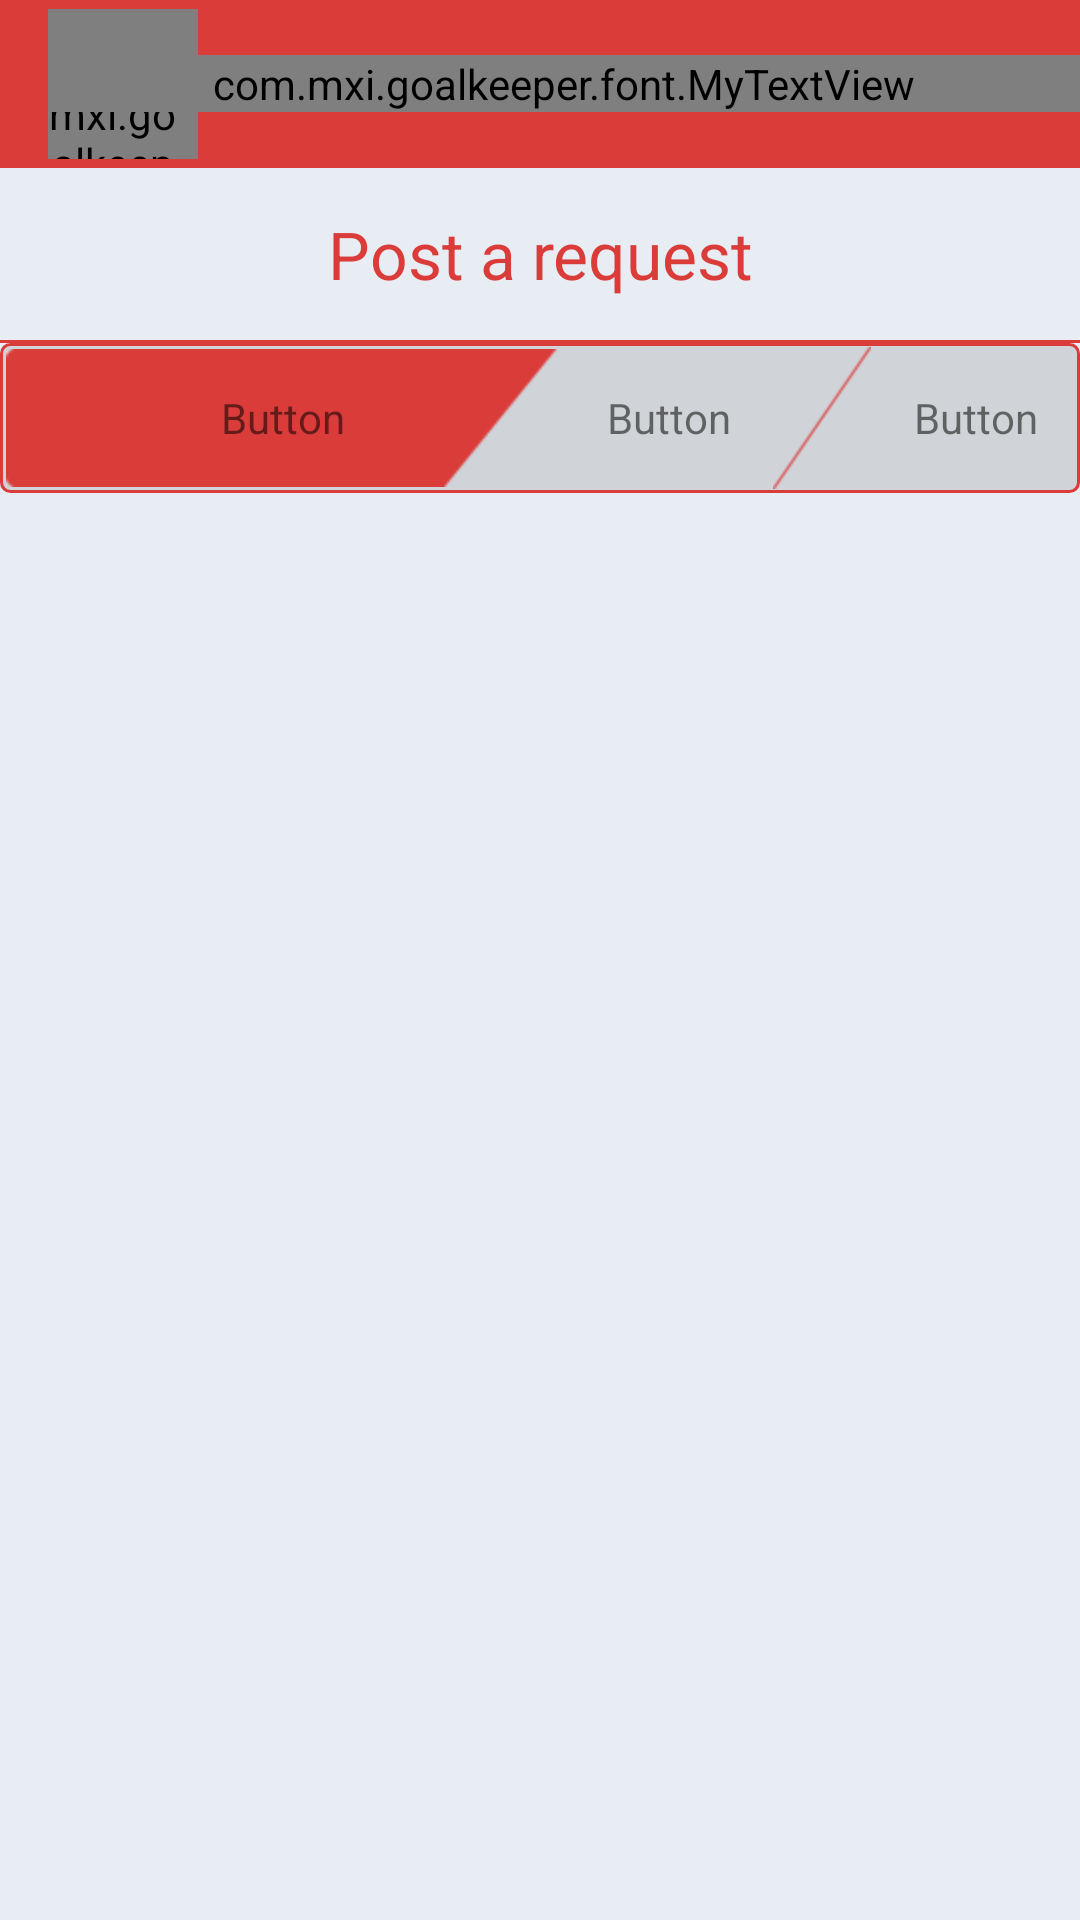

Reconstruct the res/layout file that produces this screen, plus the resources it refers to.
<!-- AndroidManifest.xml: application theme AppTheme -->
<!-- res/layout/create_new_request.xml -->
<?xml version="1.0" encoding="utf-8"?>
<LinearLayout xmlns:android="http://schemas.android.com/apk/res/android"
    android:layout_width="match_parent"
    android:layout_height="match_parent"
    android:background="@color/color_background"
    android:orientation="vertical">

    <include layout="@layout/toolbar" />

    <LinearLayout
        android:layout_width="match_parent"
        android:layout_height="wrap_content"
        android:layout_gravity="center"
        android:layout_margin="14dp"
        android:orientation="horizontal">

        <TextView
            android:id="@+id/textView4"
            android:layout_width="match_parent"
            android:layout_height="wrap_content"
            android:layout_gravity="center"
            android:gravity="center"
            android:text="@string/post_request"
            android:textAppearance="?android:attr/textAppearanceLarge"
            android:textColor="@color/colorAccent" />
    </LinearLayout>


    <View
        android:layout_width="match_parent"
        android:layout_height="1dp"
        android:background="@color/colorAccent" />

    <LinearLayout
        android:layout_width="match_parent"
        android:layout_height="wrap_content"
        android:background="@drawable/toggle_border_white"
        android:orientation="vertical">

        <LinearLayout
            android:layout_width="match_parent"
            android:layout_height="50dp"
            android:orientation="horizontal">

            <TextView
                android:id="@+id/button"
                android:layout_width="wrap_content"
                android:layout_height="match_parent"
                android:layout_margin="2dp"
                android:layout_weight="1"
                android:background="@mipmap/left_red"
                android:gravity="center"
                android:text="Button" />

            <ImageView
                android:layout_width="wrap_content"
                android:layout_height="match_parent"
                android:src="@mipmap/slice_border"
                android:visibility="gone" />

            <TextView
                android:id="@+id/button2"
                android:layout_width="wrap_content"
                android:layout_height="match_parent"
                android:layout_weight="1"
                android:background="#0000"
                android:gravity="center"
                android:text="Button" />

            <ImageView
                android:layout_width="wrap_content"
                android:layout_height="match_parent"
                android:src="@mipmap/slice_border" />

            <TextView
                android:id="@+id/button3"
                android:layout_width="wrap_content"
                android:layout_height="match_parent"
                android:layout_weight="1"
                android:background="#0000"
                android:gravity="center"
                android:text="Button" />
        </LinearLayout>
    </LinearLayout>

</LinearLayout>
<!-- res/layout/toolbar.xml (included above) -->
<?xml version="1.0" encoding="utf-8"?>
<android.support.v7.widget.Toolbar xmlns:android="http://schemas.android.com/apk/res/android"
    xmlns:local="http://schemas.android.com/apk/res-auto"
    android:id="@+id/toolbar"
    android:layout_width="match_parent"
    android:layout_height="wrap_content"
    android:background="?attr/colorPrimary"
    android:minHeight="?attr/actionBarSize"
    local:popupTheme="@style/ThemeOverlay.AppCompat.Light"
    local:theme="@style/ThemeOverlay.AppCompat.Dark.ActionBar">

    <FrameLayout
        android:layout_width="match_parent"
        android:layout_height="match_parent">

        <ImageView
            android:id="@+id/iv_credit"
            android:layout_width="50dp"
            android:layout_height="50dp"
            android:src="@mipmap/ic_credit_1"
            android:visibility="gone" />

        <com.mxi.goalkeeper.font.MyTextView
            android:id="@+id/tv_credits"
            android:layout_width="50dp"
            android:layout_height="50dp"
            android:gravity="center"
            android:paddingRight="7dp"
            android:paddingTop="9dp"
            android:text="0"
            android:textAppearance="?android:attr/textAppearanceMedium"
            android:textColor="@color/colorPrimary"
            android:textStyle="bold"
            android:visibility="visible" />

        <com.mxi.goalkeeper.font.MyTextView
            android:id="@+id/tv_toolbar_name"
            android:layout_width="match_parent"
            android:layout_height="match_parent"
            android:layout_gravity="center_vertical"
            android:gravity="center"
            android:text="@string/app_name"
            android:textAppearance="?android:attr/textAppearanceLarge"
            android:textColor="@color/color_white"
            android:textStyle="bold" />

        <ImageView
            android:id="@+id/iv_logout"
            android:layout_width="30dp"
            android:layout_height="30dp"
            android:layout_gravity="right|center"
            android:layout_marginRight="10dp"
            android:src="@mipmap/logout"
            android:visibility="gone" />
    </FrameLayout>

</android.support.v7.widget.Toolbar>
<!-- resources referenced by this layout -->
<resources>
  <color name="colorAccent">#DA3C3A</color>
  <color name="colorPrimary">#DA3C3A</color>
  <color name="color_background">#E8ECF3</color>
  <color name="color_white">#FFFFFF</color>
  <!-- drawable toggle_border_white (drawable) -->
  <?xml version="1.0" encoding="utf-8"?>
  <shape xmlns:android="http://schemas.android.com/apk/res/android">
      
  
  
      <solid android:color="@color/color_gray" />
      <corners android:radius="3dp" />
      <stroke
          android:width="1dp"
          android:color="@color/colorAccent" />
  </shape>
  <!-- mipmap ic_credit_1: png bitmap (mipmap-hdpi, 5889 bytes) -->
  <!-- mipmap left_red: png bitmap (mipmap-hdpi, 1890 bytes) -->
  <!-- mipmap logout: png bitmap (mipmap-hdpi, 1657 bytes) -->
  <!-- mipmap slice_border: png bitmap (mipmap-hdpi, 1730 bytes) -->
  <string name="app_name">Goalkeeper</string>
  <string name="post_request">Post a request</string>
  <style name="AppTheme" parent="Theme.AppCompat.Light.DarkActionBar">
          
          <item name="colorPrimary">@color/colorPrimary</item>
          <item name="colorPrimaryDark">@color/colorPrimaryDark</item>
          <item name="colorAccent">@color/colorAccent</item>
  
          <item name="windowActionBar">false</item>
          <item name="windowNoTitle">true</item>
      </style>
  <color name="color_gray">#D0D3D8</color>
  <color name="colorPrimaryDark">#DA3C3A</color>
</resources>
